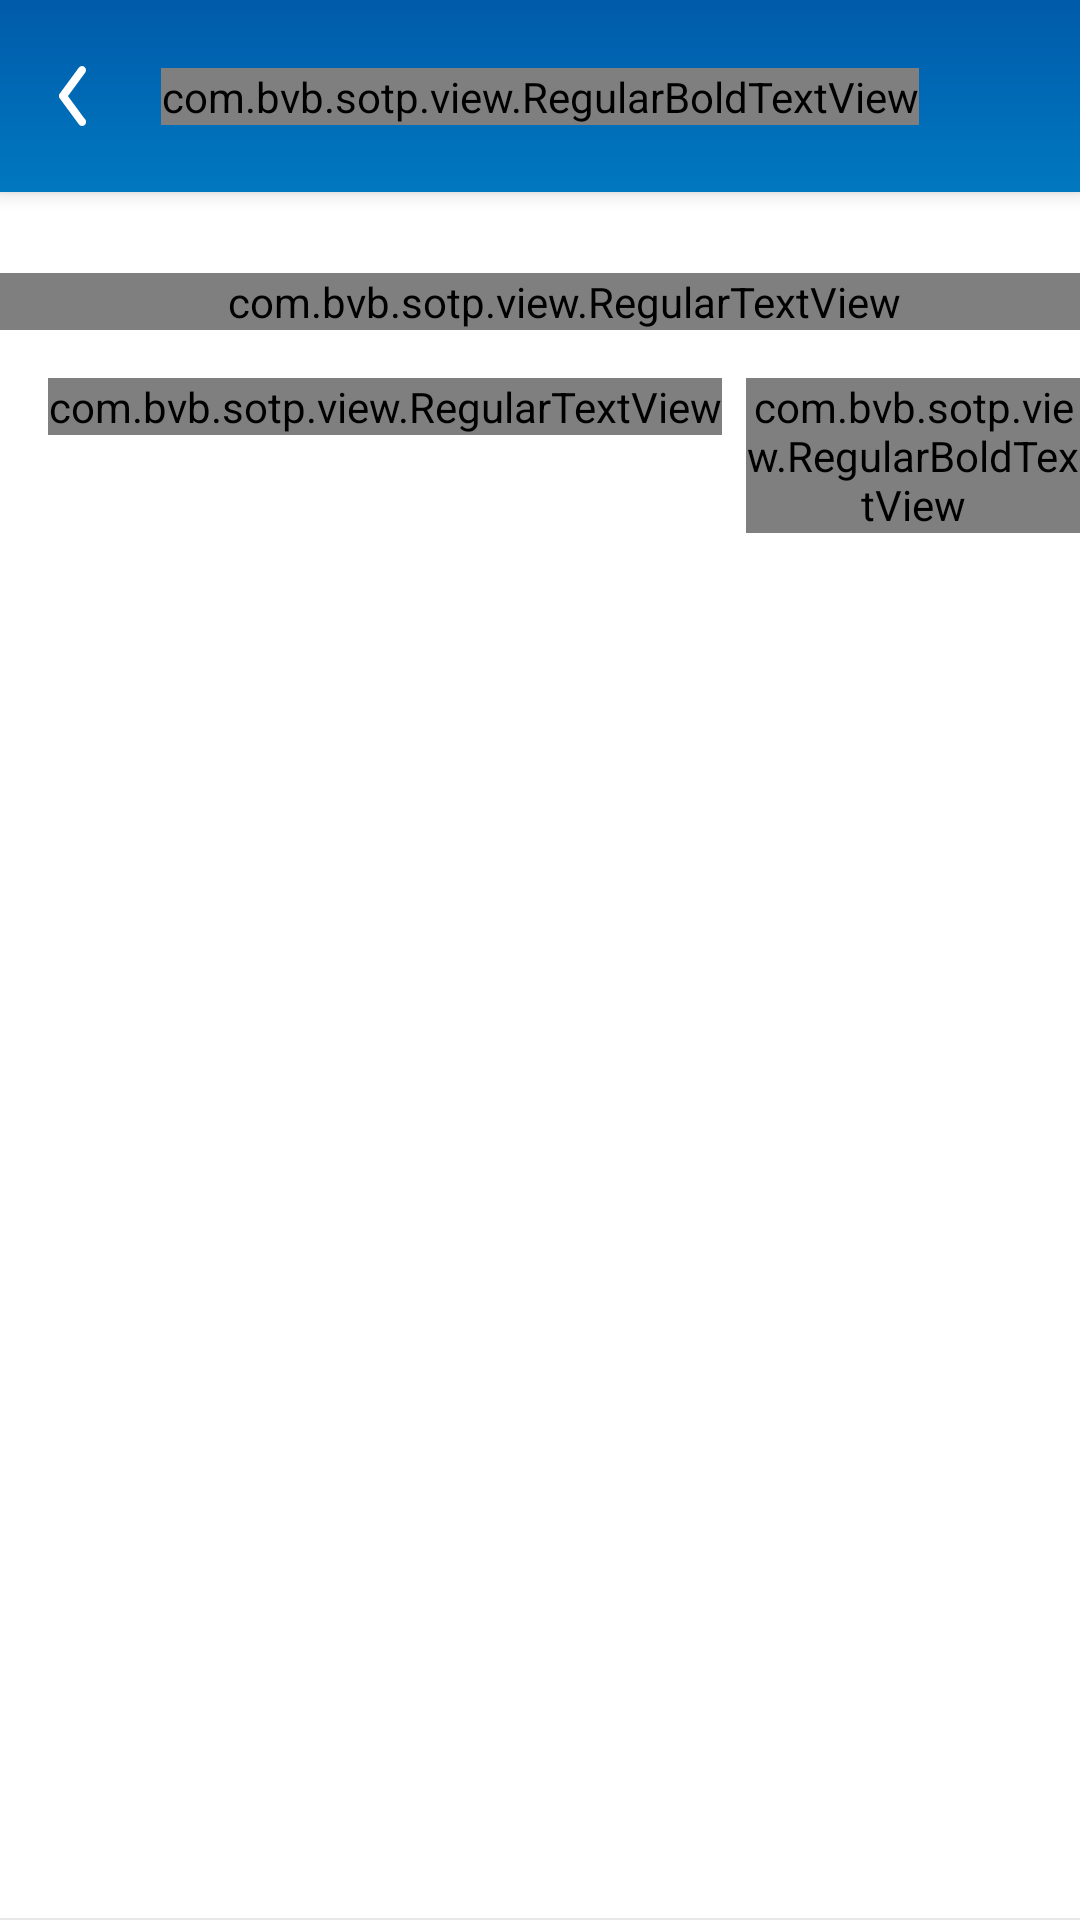

Here is an Android app screen rendered from its layout file. Give the layout XML and the strings, colors and styles it references.
<!-- AndroidManifest.xml: activity theme AppTheme.NoActionBar.TransparentStatusBar -->
<!-- res/layout/activity_info.xml -->
<?xml version="1.0" encoding="utf-8"?>
<androidx.coordinatorlayout.widget.CoordinatorLayout xmlns:android="http://schemas.android.com/apk/res/android"
    xmlns:app="http://schemas.android.com/apk/res-auto"
    xmlns:tools="http://schemas.android.com/tools"
    android:id="@+id/main_content"
    android:layout_width="match_parent"
    android:layout_height="match_parent"
    android:fitsSystemWindows="true">

    <ImageView
        android:layout_width="match_parent"
        android:layout_height="match_parent"
        android:scaleType="centerCrop"
        android:background="@color/white" />

    <com.google.android.material.appbar.AppBarLayout

        android:id="@+id/appbar"
        android:layout_width="match_parent"
        android:layout_height="wrap_content"
        android:background="@drawable/bg_header_new"
        android:fitsSystemWindows="true">

        <include layout="@layout/include_toolbar_back" />

    </com.google.android.material.appbar.AppBarLayout>

    <androidx.constraintlayout.widget.ConstraintLayout
        android:id="@+id/sw_layout"
        android:layout_width="match_parent"
        android:layout_height="match_parent"
        android:layout_marginTop="@dimen/margin_toolbar">

        <LinearLayout
            android:layout_width="match_parent"
            android:layout_height="match_parent"
            android:gravity="center_horizontal"
            android:orientation="vertical">

            <com.bvb.sotp.view.RegularTextView
                android:layout_width="match_parent"
                android:layout_height="wrap_content"
                android:paddingStart="@dimen/margin_16"
                android:layout_marginTop="16dp"
                android:text="BVB eToken"
                android:textColor="@color/black"
                android:textSize="18sp"
                app:fonts="Kuro_Regular.ttf" />

            <LinearLayout
                android:layout_width="match_parent"
                android:layout_height="wrap_content"
                android:layout_marginTop="16dp"
                android:paddingStart="@dimen/margin_16"
                tools:ignore="RtlSymmetry">

                <com.bvb.sotp.view.RegularTextView
                    android:id="@+id/version"
                    android:layout_width="wrap_content"
                    android:layout_height="wrap_content"
                    android:layout_marginEnd="@dimen/margin_8"
                    android:gravity="center"
                    android:text="@string/version"
                    android:textColor="@color/black"
                    android:textSize="18sp"
                    app:fonts="Kuro_Regular.ttf" />

                <com.bvb.sotp.view.RegularBoldTextView
                    android:id="@+id/version_code"
                    android:layout_width="wrap_content"
                    android:layout_height="wrap_content"
                    android:gravity="center"
                    android:text="1.0.0"
                    android:textColor="@color/colorPrimary"
                    android:textSize="18sp"
                    android:textStyle="bold"
                    app:fonts="Kuro_Bold.ttf" />
            </LinearLayout>

        </LinearLayout>

        <include layout="@layout/include_lang_none" />
    </androidx.constraintlayout.widget.ConstraintLayout>
</androidx.coordinatorlayout.widget.CoordinatorLayout>
<!-- res/layout/include_toolbar_back.xml (included above) -->
<?xml version="1.0" encoding="utf-8"?>
<androidx.constraintlayout.widget.ConstraintLayout xmlns:android="http://schemas.android.com/apk/res/android"
    xmlns:app="http://schemas.android.com/apk/res-auto"
    android:id="@+id/toolbar"
    android:layout_width="match_parent"
    android:layout_height="?attr/actionBarSize"
    android:layout_weight="1"
    android:fitsSystemWindows="true">

    <androidx.constraintlayout.widget.ConstraintLayout
        android:layout_width="match_parent"
        android:layout_height="match_parent">

        <com.bvb.sotp.view.RegularBoldTextView
            android:id="@+id/tv_tittle"
            android:layout_width="wrap_content"
            android:layout_height="wrap_content"
            android:text="@string/add_user"
            app:fonts="Kuro_Bold.ttf"
            android:textColor="@color/white"
            android:textSize="@dimen/_13ssp"
            app:layout_constraintBottom_toBottomOf="parent"
            app:layout_constraintLeft_toLeftOf="parent"
            app:layout_constraintRight_toRightOf="parent"
            app:layout_constraintTop_toTopOf="parent" />

        <ImageView
            android:id="@+id/menu"
            android:padding="14dp"
            android:layout_width="48dp"
            android:layout_height="48dp"
            android:src="@drawable/ic_back"
            app:layout_constraintBottom_toBottomOf="parent"
            app:layout_constraintLeft_toLeftOf="parent"
            app:layout_constraintTop_toTopOf="parent" />
    </androidx.constraintlayout.widget.ConstraintLayout>
</androidx.constraintlayout.widget.ConstraintLayout>
<!-- res/layout/include_lang_none.xml (included above) -->
<?xml version="1.0" encoding="utf-8"?>
<LinearLayout xmlns:android="http://schemas.android.com/apk/res/android"
    xmlns:app="http://schemas.android.com/apk/res-auto"
    android:layout_width="match_parent"
    android:layout_height="wrap_content"
    android:background="@color/white"
    android:gravity="end"
    android:orientation="vertical"
    app:layout_constraintBottom_toBottomOf="parent"
    app:layout_constraintRight_toRightOf="parent">

    <View
        android:layout_width="match_parent"
        android:layout_height="2px"
        android:background="@color/gray" />

    <androidx.appcompat.widget.LinearLayoutCompat
        android:layout_width="wrap_content"
        android:padding="@dimen/_10sdp"
        android:layout_height="wrap_content">

        <LinearLayout
            android:id="@+id/lnEng"
            android:layout_width="wrap_content"
            android:layout_height="wrap_content"
            android:gravity="center"
            android:visibility="visible">

            <ImageView
                android:layout_width="@dimen/_25sdp"
                android:layout_height="@dimen/_25sdp"
                android:adjustViewBounds="true"
                android:padding="1dp"
                android:src="@drawable/ic_flag_eng" />

            <TextView
                android:layout_width="wrap_content"
                android:layout_height="wrap_content"
                android:text="ENG"
                android:textSize="17sp"
                android:textStyle="bold"
                android:visibility="gone" />

        </LinearLayout>

        <LinearLayout
            android:id="@+id/lnVn"
            android:layout_width="wrap_content"
            android:layout_height="wrap_content"
            android:gravity="center"
            android:visibility="gone">

            <ImageView
                android:layout_width="@dimen/_25sdp"
                android:layout_height="wrap_content"
                android:adjustViewBounds="true"
                android:src="@drawable/ic_flag_vi" />

            <TextView
                android:layout_width="wrap_content"
                android:layout_height="wrap_content"
                android:text="VIE"
                android:textSize="17sp"
                android:textStyle="bold"
                android:visibility="gone" />

        </LinearLayout>
    </androidx.appcompat.widget.LinearLayoutCompat>


</LinearLayout>
<!-- resources referenced by this layout -->
<resources>
  <color name="black">@android:color/black</color>
  <color name="colorPrimary">#026A36</color>
  <color name="gray">#e9e7e7</color>
  <color name="white">@android:color/white</color>
  <dimen name="margin_16">16dp</dimen>
  <dimen name="margin_8">8dp</dimen>
  <dimen name="margin_toolbar">75dp</dimen>
  <!-- drawable bg_header_new (drawable) -->
  <vector xmlns:android="http://schemas.android.com/apk/res/android"
      xmlns:aapt="http://schemas.android.com/aapt"
      android:width="375dp"
      android:height="64dp"
      android:viewportWidth="375"
      android:viewportHeight="64">
    <path
        android:pathData="M0,0h375v64h-375z">
      <aapt:attr name="android:fillColor">
        <gradient 
            android:startY="64"
            android:startX="187.5"
            android:endY="0"
            android:endX="187.5"
            android:type="linear">
          <item android:offset="0" android:color="#FF0078C0"/>
          <item android:offset="1" android:color="#FF005BAA"/>
        </gradient>
      </aapt:attr>
    </path>
  </vector>
  <!-- drawable ic_back (drawable) -->
  <vector xmlns:android="http://schemas.android.com/apk/res/android"
      android:width="6.13dp"
      android:height="13.31dp"
      android:viewportWidth="6.13"
      android:viewportHeight="13.31">
    <path
        android:pathData="M5.72,12l-4,-5.32 4,-5.33a0.65,0.65 0,1 0,-1 -0.86L0.41,6.22a0.65,0.65 0,0 0,0 0.86l4.33,5.75a0.65,0.65 0,1 0,1 -0.86Z"
        android:strokeWidth="0.5"
        android:fillColor="#fff"
        android:strokeColor="#fff"/>
  </vector>
  <!-- drawable ic_flag_eng: vector/xml drawable (drawable, 2078 chars, omitted) -->
  <!-- drawable ic_flag_vi (drawable) -->
  <vector xmlns:android="http://schemas.android.com/apk/res/android"
      android:width="37.37dp"
      android:height="39.5dp"
      android:viewportWidth="37.37"
      android:viewportHeight="39.5">
    <path
        android:pathData="M20.74,20.74m-16.63,0a16.63,16.63 0,1 1,33.26 0a16.63,16.63 0,1 1,-33.26 0"
        android:fillColor="#fff"/>
    <group>
      <clip-path
          android:pathData="M20.74,20.74m-15.53,0a15.53,15.53 0,1 1,31.06 0a15.53,15.53 0,1 1,-31.06 0"/>
      <path
          android:pathData="M0,0h37.37v39.5h-37.37z"
          android:fillColor="#d22010"/>
    </group>
    <path
        android:pathData="M18.7,17.61l2.09,-6.41l2.13,6.41l6.83,0l-5.52,4.15l2.24,6.52l-5.52,-3.96l-5.45,3.96l1.94,-6.48l-5.72,-4.23l6.98,0.04z"
        android:fillColor="#ffd400"/>
  </vector>
  <string name="add_user">Danh sách người dùng</string>
  <string name="version">Phiên bản</string>
  <style name="AppTheme.NoActionBar.TransparentStatusBar" parent="AppTheme.NoActionBar">
          
  
          <item name="android:windowDrawsSystemBarBackgrounds">true</item>
          <item name="android:statusBarColor">@color/colorDim</item>
      </style>
  <style name="AppTheme.NoActionBar">
          <item name="windowActionBar">false</item>
          <item name="windowNoTitle">true</item>
      </style>
  <color name="colorDim">#22000000</color>
</resources>
